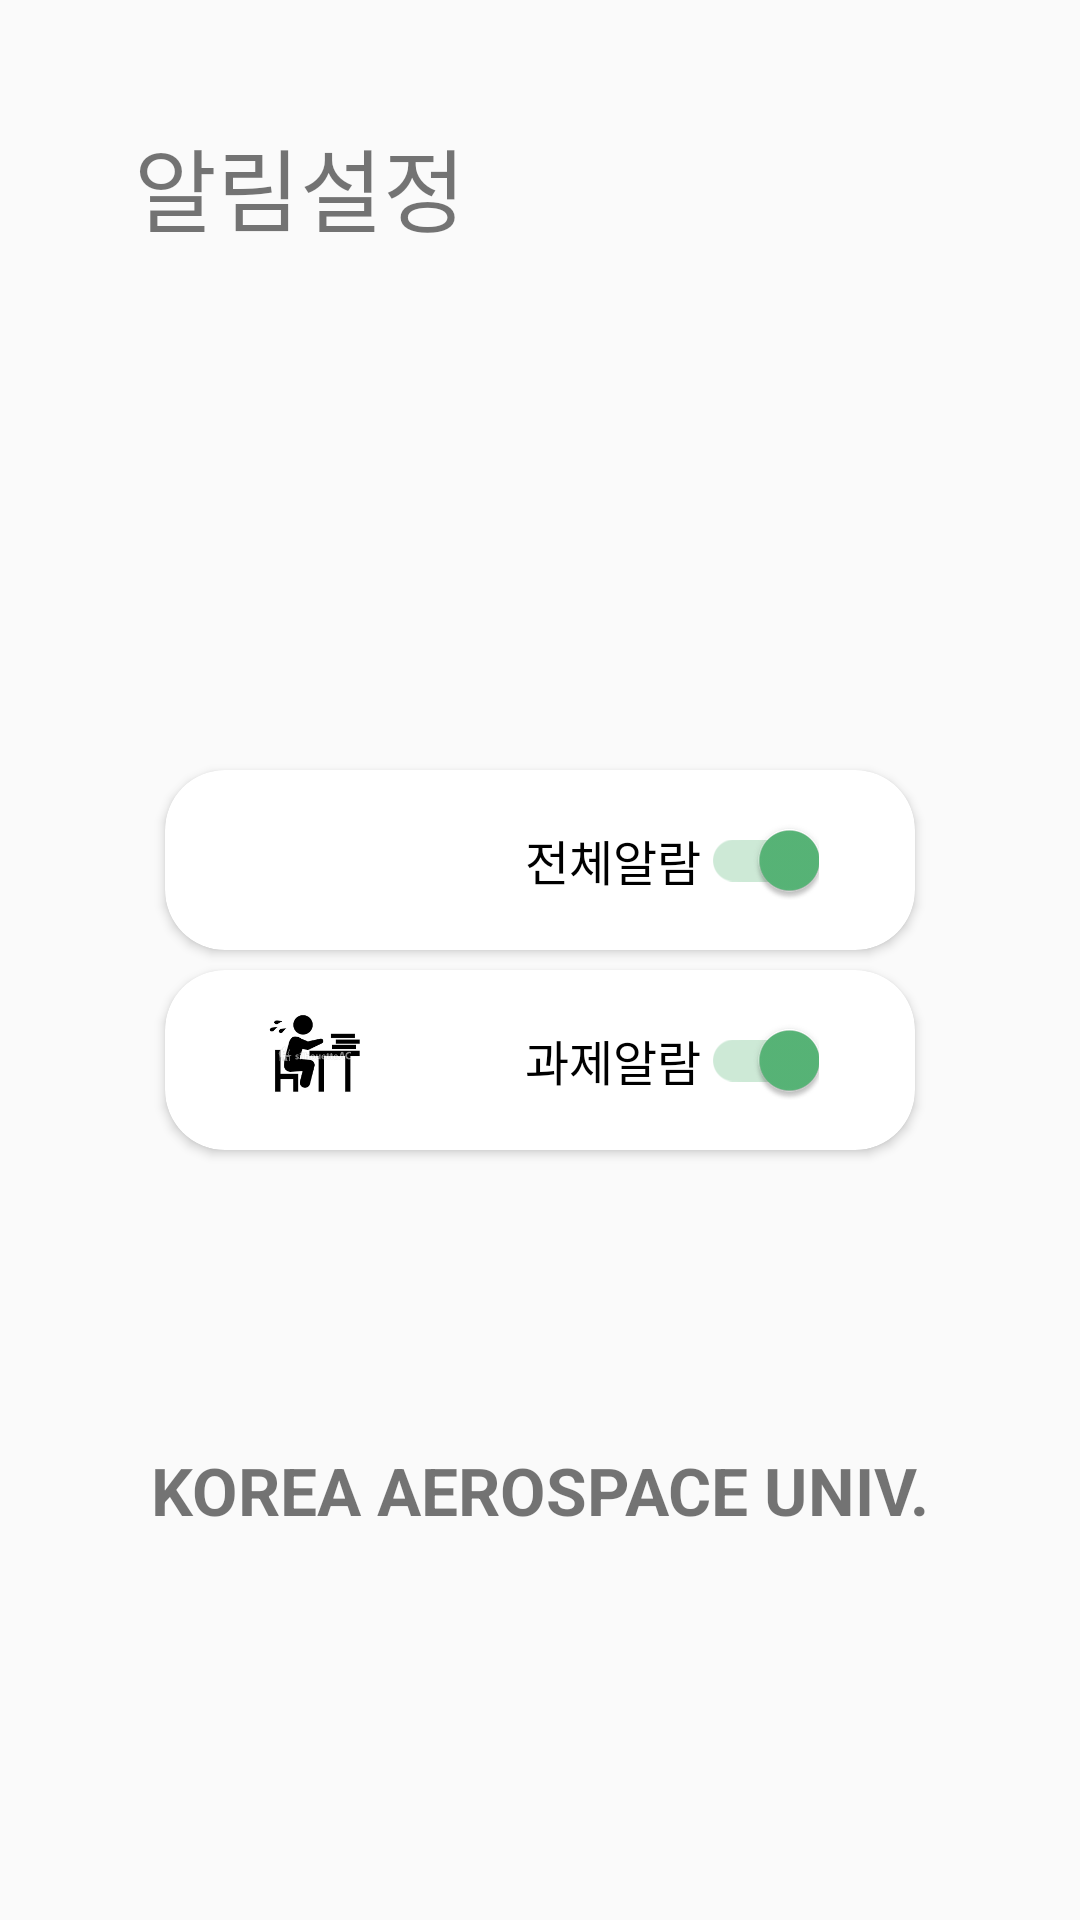

This screen was rendered from an Android layout file. Write that file and the resources it references.
<!-- AndroidManifest.xml: application theme AppTheme -->
<!-- res/layout/activity_setting.xml -->
<?xml version="1.0" encoding="utf-8"?>
<androidx.constraintlayout.widget.ConstraintLayout
    xmlns:android="http://schemas.android.com/apk/res/android"
    xmlns:app="http://schemas.android.com/apk/res-auto"
    xmlns:tools="http://schemas.android.com/tools"
    android:id="@+id/linearLayout"
    android:layout_width="match_parent"
    android:layout_height="match_parent"
    tools:context=".Setting2Activity">


    <androidx.cardview.widget.CardView
        android:id="@+id/card1"
        android:layout_width="250dp"
        android:layout_height="60dp"
        android:layout_marginTop="250dp"
        android:orientation="vertical"
        app:cardCornerRadius="20dp"
        app:layout_constraintBottom_toTopOf="@id/card2"
        app:layout_constraintLeft_toLeftOf="parent"
        app:layout_constraintRight_toRightOf="parent"
        app:layout_constraintTop_toTopOf="parent">

        <LinearLayout
            android:layout_width="wrap_content"
            android:layout_height="wrap_content"
            android:orientation="horizontal">

            <ImageView
                android:id="@+id/alarmimg"
                android:layout_width="30dp"
                android:layout_height="30dp"
                android:layout_marginLeft="30dp"
                android:layout_marginTop="15dp"
                android:layout_marginRight="40dp"
                android:layout_weight="1"
                app:srcCompat="@drawable/al" />

            <androidx.appcompat.widget.SwitchCompat
                android:id="@+id/switch1"
                android:layout_width="wrap_content"
                android:layout_height="50dp"
                android:layout_marginLeft="20dp"
                android:layout_marginTop="5dp"
                android:checked="true"
                android:switchPadding="100dp"
                android:text="@string/전체알람"
                android:textSize="16sp" />
        </LinearLayout>
    </androidx.cardview.widget.CardView>

    <androidx.cardview.widget.CardView
        android:id="@+id/card2"
        android:layout_width="250dp"
        android:layout_height="60dp"
        android:layout_marginBottom="250dp"
        android:orientation="vertical"
        app:cardCornerRadius="20dp"
        app:layout_constraintBottom_toBottomOf="parent"
        app:layout_constraintLeft_toLeftOf="parent"
        app:layout_constraintRight_toRightOf="parent"
        app:layout_constraintTop_toBottomOf="@id/card1">

        <LinearLayout
            android:layout_width="wrap_content"
            android:layout_height="wrap_content"
            android:orientation="horizontal">

            <ImageView
                android:id="@+id/assignimg"
                android:layout_width="40dp"
                android:layout_height="40dp"
                android:layout_marginLeft="30dp"
                android:layout_marginTop="8dp"
                android:layout_marginRight="30dp"
                android:layout_weight="1"
                app:srcCompat="@drawable/hw" />

            <androidx.appcompat.widget.SwitchCompat
                android:id="@+id/switch2"
                android:layout_width="wrap_content"
                android:layout_height="50dp"
                android:layout_marginLeft="20dp"
                android:layout_marginTop="5dp"
                android:layout_marginBottom="280dp"
                android:checked="true"
                android:switchPadding="100dp"
                android:text="@string/과제알람"
                android:textSize="16sp" />

        </LinearLayout>

    </androidx.cardview.widget.CardView>

    <TextView
        android:id="@+id/pushnoti"
        android:layout_width="wrap_content"
        android:layout_height="70dp"
        android:layout_marginTop="40dp"
        android:layout_marginRight="160dp"
        android:orientation="horizontal"
        android:text="@string/푸시알림"
        android:textSize="30sp"
        app:layout_constraintLeft_toLeftOf="parent"
        app:layout_constraintRight_toRightOf="parent"
        app:layout_constraintTop_toTopOf="parent" />

    <TextView
        android:id="@+id/back"
        android:layout_width="wrap_content"
        android:layout_height="wrap_content"
        android:layout_marginBottom="30dp"
        android:text="KOREA AEROSPACE UNIV."
        android:textSize="22sp"
        android:textStyle="bold"
        app:layout_constraintBottom_toBottomOf="parent"
        app:layout_constraintLeft_toLeftOf="parent"
        app:layout_constraintRight_toRightOf="parent"
        app:layout_constraintTop_toBottomOf="@id/card2" />


</androidx.constraintlayout.widget.ConstraintLayout>
<!-- resources referenced by this layout -->
<resources>
  <!-- drawable hw: png bitmap (drawable, 3039 bytes) -->
  <style name="AppTheme" parent="Theme.AppCompat.Light.NoActionBar">
          
          <item name="colorPrimary">@color/colorPrimary</item>
          <item name="colorPrimaryDark">@color/colorPrimaryDark</item>
          <item name="colorAccent">#58B678</item>
      </style>
  <color name="colorPrimary">#FF9800</color>
  <color name="colorPrimaryDark">#00574B</color>
</resources>
